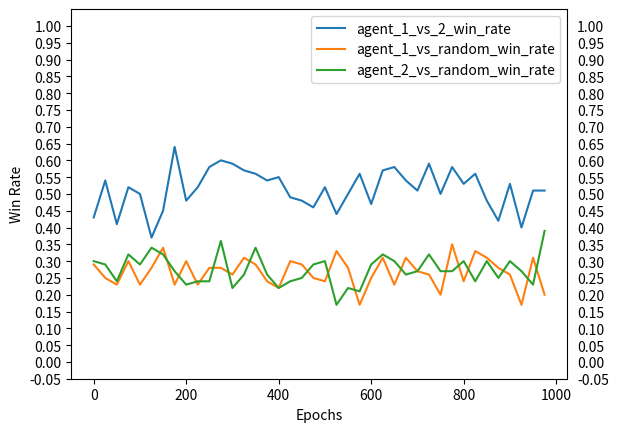

Here is the Python script that generated this plot: (Note: this script raises an exception after producing the figure.)
import random
import tqdm
import numpy as np
import matplotlib.pyplot as plt

"""
Please read through the code before starting to work on it.
Please fill in your code only in the place specified by 'Your Code Here'.
There are 4 pieces of codes you need to complete.
"""


class Agent:
    def __init__(self, state_space, action_space):
        """
        Initialize table of Q-values to all zeros.
        """
        self.state_space = state_space
        self.action_space = action_space
        self.num_states = len(self.state_space)
        self.num_actions = len(self.action_space)
        self.q_table = np.zeros([self.num_states, self.num_actions])

    def act(self, state, epsilon=0, train=False):
        if train:
            return self._act_train(state, epsilon)
        else:
            return self._act_eval(state)

    def _act_eval(self, state):
        """
        Part (a) Your Code Here. Complete this function.
        Implement action selection in evaluation.
        :param state: the index of a state in the q_table
        :return: the index of an action in the q_table
        """
        index = 0
        current_q_value = self.q_table[state, 0]
        for i in range(1,self.num_actions):
            if self.q_table[state, i] > current_q_value:
                current_q_value = self.q_table[state, i]
                index = i
        return index
        pass

    def _act_train(self, state, epsilon):
        """
        Part (b) Your Code Here. Complete this function.
        Please implement epsilon-greedy strategy for action selection in training.
        :param state: the index of a state in the q_table
        :param epsilon: a float number
        :return: the index of an action in the q_table
        """
        a_1 = self._act_eval(state)
        a_2 = random.randint(0,2)
        if random.random() < epsilon:
            return a_2
        return a_1
        pass

    def update(self, state, action, reward, next_state, alpha, gamma):
        """
        Part (c) Your Code Here. Complete this function.
        Implement Q-value update using the Bellman update to update self.q_table[state, action].
        :param state: the index of a state in the q_table
        :param action: the index of an action in the q_table
        :param reward: a float number
        :param next_state: the index of a state in the q_table
        :param alpha: a float number
        :param gamma: a float number
        """
        new_q_value = (1-alpha)*self.q_table[state,action]+alpha*(reward+gamma*np.max(self.q_table[next_state,:]))
        self.q_table[state,action] = new_q_value
        pass


def train_agent(env, agents, random_agent, epochs=1000, alpha=0.1, gamma=0.9, epsilon=0.1, plot_interval=25):
    agent_1_vs_2_win = []
    agent_1_vs_random_win = []
    agent_2_vs_random_win = []
    for epoch in tqdm.tqdm(range(epochs)):
        env.reset_state()
        done = False
        state_list = []
        action_list = []
        reward_list = []
        initial_player = np.random.randint(2)  # random first player
        player = initial_player

        # evaluate agents
        if epoch % plot_interval == 0:
            game_result = eval_agent(env, agents[0], agents[1], num_trials=100)
            agent_1_vs_2_win.append(game_result)
            game_result = eval_agent(env, agents[0], random_agent, num_trials=100)
            agent_1_vs_random_win.append(game_result)
            game_result = eval_agent(env, agents[1], random_agent, num_trials=100)
            agent_2_vs_random_win.append(game_result)

        # collect the episode
        while not done:
            agent = agents[player]
            state_list.append(env.state)
            action = agent.act(env.state, epsilon, train=True)
            reward, done = env.step(action)
            action_list.append(action)
            reward_list.append(reward)
            player = (player + 1) % 2  # alternate player
        state_list.append(env.state)

        """
        Part (d) Your Code Here. Complete the RL training.
        Use the state_list, action_list and reward_list and the update() function of the agents. 
        """

        pass

        """
        No more your code below this line.
        """

    print("Training finished.\n")
    return agent_1_vs_2_win, agent_1_vs_random_win, agent_2_vs_random_win


class GameEnv:
    def __init__(self, state_space, action_space):
        self.state_space = state_space
        self.action_space = action_space
        self.num_states = len(self.state_space)
        self.num_actions = len(self.action_space)
        self.state = 0

    def reset_state(self):
        self.state = 0

    def step(self, action):
        state_step_size = self.action_space[action]
        if self.state + state_step_size >= self.num_states:
            # losing step
            reward = - 1
            next_state = self.num_states - 1
            done = True
        elif self.state + state_step_size == self.num_states - 1:
            # winning step
            reward = 1
            next_state = self.num_states - 1
            done = True
        else:
            # normal step
            reward = 0
            next_state = self.state + state_step_size
            done = False
        self.state = next_state
        return reward, done


class RandomAgent:
    def __init__(self, state_space, action_space):
        self.state_space = state_space
        self.action_space = action_space
        self.num_states = len(self.state_space)
        self.num_actions = len(self.action_space)

    def act(self, state, epsilon=0, train=False):
        for i in range(self.num_actions):
            if state + self.action_space[i] == self.num_states - 1:
                return i
        return np.random.randint(self.num_actions)

    def update(self, state, action, reward, next_state, alpha, gamma):
        pass


def eval_agent(env, agent, baseline_agent, num_trials=100):
    # evaluate the winning rate against the RandomAgent
    agents = [agent, baseline_agent]
    agent_win_counter = 0
    for trial in range(num_trials):
        done = False
        env.reset_state()
        player = np.random.randint(2)  # random first player
        while not done:
            agent = agents[player]
            action = agent.act(env.state)
            reward, done = env.step(action)
            if done:
                if (reward == 1 and player == 0) or (reward < 0 and player == 1):
                    agent_win_counter += 1
            player = (player + 1) % 2  # alternate player
    env.reset_state()
    return agent_win_counter / num_trials


def play_with_human(env, agent):
    print("Starting from 0, who gets to {} first is the winner!".format(env.num_states - 1))
    print("Please select from {} to increase the value".format(env.action_space))
    env.reset_state()
    done = False
    player = np.random.randint(2)  # random first player
    action_space_np = np.array(env.action_space)
    if player == 0:
        print('You go first')
    else:
        print('Agent goes first')
    while not done:
        print('\nThe current value is {}. Who gets {} first is the winner!'.format(env.state, env.num_states - 1))
        if player == 0:
            # human player
            action_compete = False
            while not action_compete:
                print('please select from {} to increase the value'.format(env.action_space))
                try:
                    user_selection = int(input())
                    action = np.where(action_space_np == user_selection)[0].item()
                    action_compete = True
                    print('you chose {}'.format(user_selection))
                except ValueError:
                    print('Oops! Invalid input. Try again!')
        else:
            # agent player
            action = agent.act(env.state)
            print('The Agent chooses {}'.format(env.action_space[action]))
        reward, done = env.step(action)
        if done:
            if (reward == 1 and player == 0) or (reward < 0 and player == 1):
                print('YOU WIN!!!!!')
            else:
                print('YOU LOSE....')
        player = (player + 1) % 2  # alternate players


def plot(agent_1_vs_2_win, agent_1_vs_random_win, agent_2_vs_random_win, plot_interval=100):
    num_points = len(agent_1_vs_2_win)
    epoch_list = np.array(range(num_points)) * plot_interval
    plt.plot(epoch_list, agent_1_vs_2_win, label="agent_1_vs_2_win_rate")
    plt.plot(epoch_list, agent_1_vs_random_win, label="agent_1_vs_random_win_rate")
    plt.plot(epoch_list, agent_2_vs_random_win, label='agent_2_vs_random_win_rate')
    plt.ylim(-0.05, 1.05)
    plt.yticks(np.arange(-0.05, 1.05, step=0.05))
    plt.legend()
    plt.xlabel("Epochs")
    plt.ylabel('Win Rate')
    plt.tick_params(axis='y', which='both', labelleft=True, labelright=True)
    plt.savefig("./train_win_rate.png")
    plt.show()


if __name__ == "__main__":
    # you may want to try different settings for fun
    # but please use the original setting exactly for the homework
    target_num = 21
    state_space = list(range(target_num + 1))
    action_space = [1, 3, 4]
    plot_interval = 25
    num_epochs = 1000
    random.seed(2021)
    np.random.seed(2021)

    env = GameEnv(state_space, action_space)
    agent_1 = Agent(state_space, action_space)
    agent_2 = Agent(state_space, action_space)
    random_agent = RandomAgent(state_space, action_space)
    agents = [agent_1, agent_2]
    agent_1_vs_2_win, agent_1_vs_random_win, agent_2_vs_random_win = train_agent(env, agents, random_agent,
                                                                                 epochs=num_epochs, alpha=0.1,
                                                                                 gamma=0.9, epsilon=0.1,
                                                                                 plot_interval=plot_interval)
    win_rate = eval_agent(env, agent_1, agent_2, num_trials=100)
    if win_rate > 0.5:
        agent = agent_1
    else:
        agent = agent_2

    # plot
    plot(agent_1_vs_2_win, agent_1_vs_random_win, agent_2_vs_random_win, plot_interval=plot_interval)

    # try to play with your agents!
    human_play = True
    while human_play:
        play_with_human(env, agent)
        respond = input('Try Again? y/n: ')
        if respond != 'y' and respond != 'Y' and respond != 'yes' and respond != 'Yes':
            human_play = False
